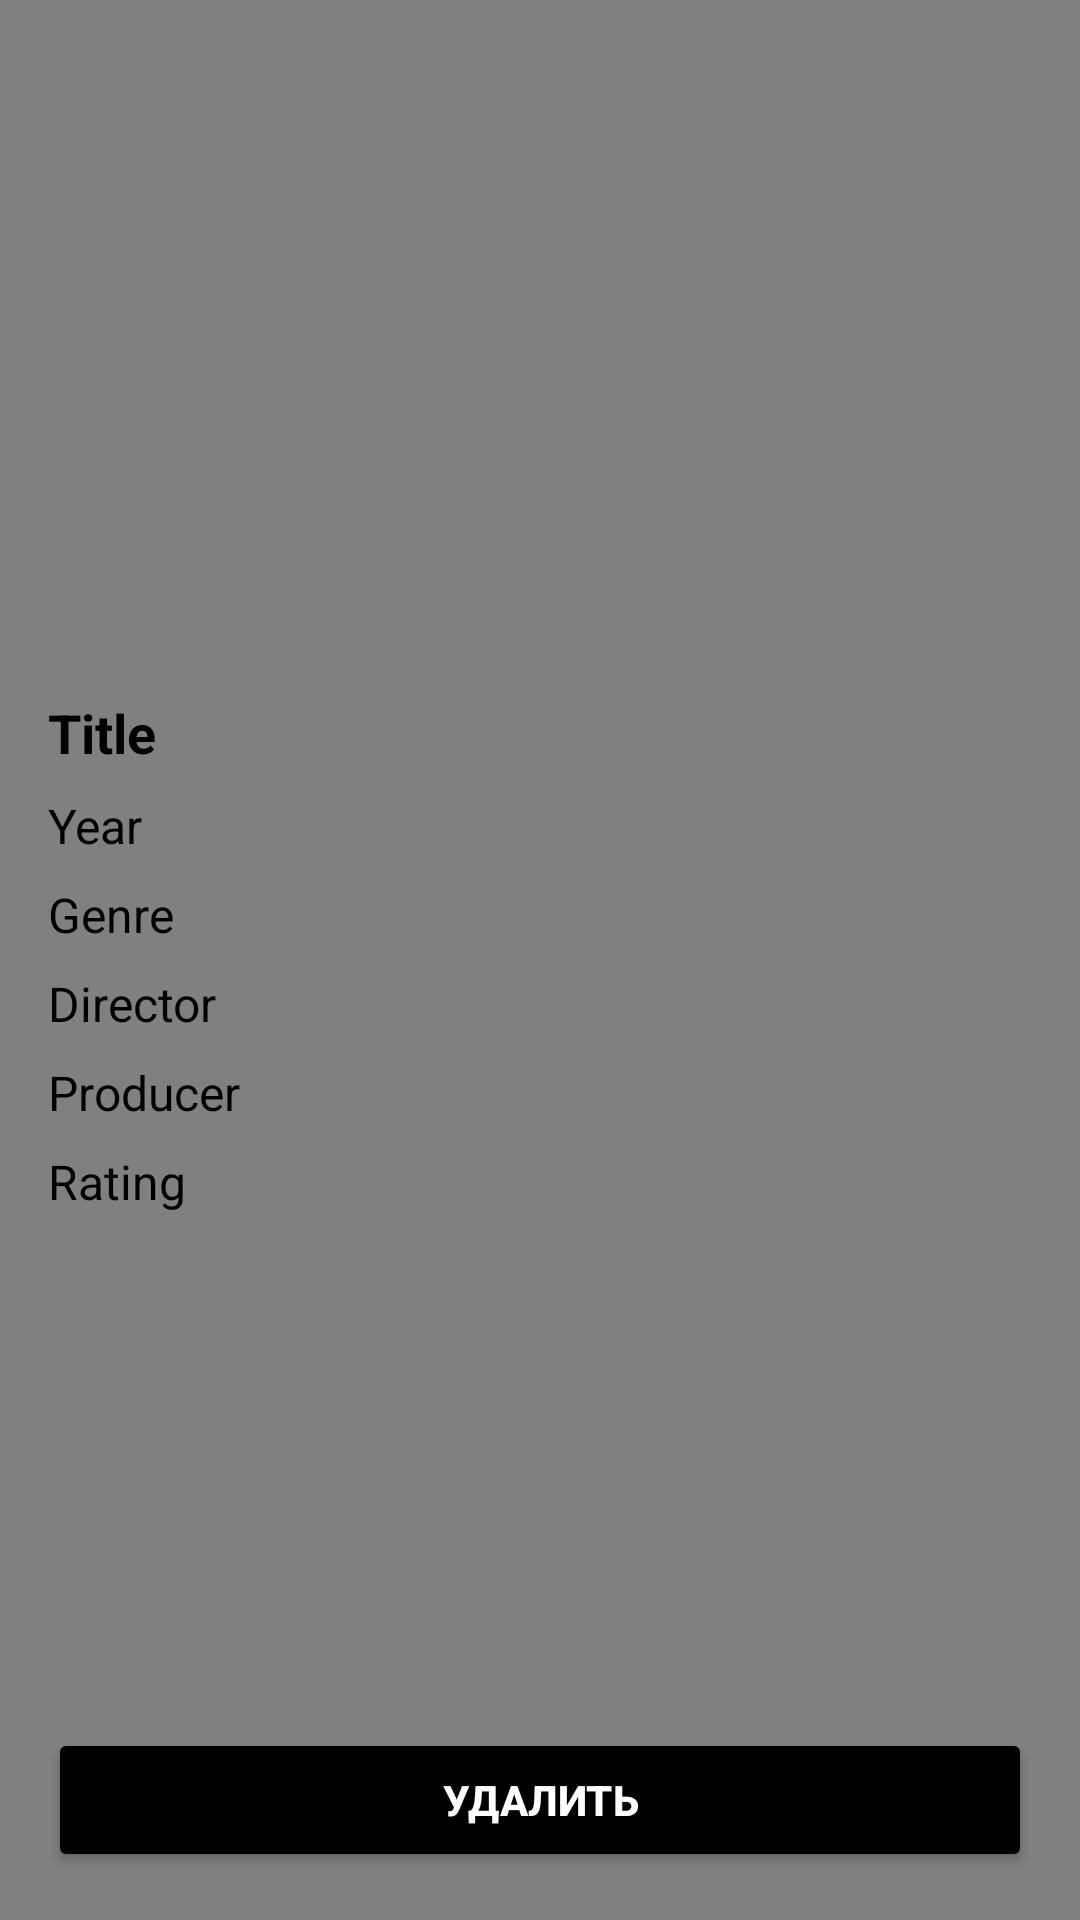

Reconstruct the res/layout file that produces this screen, plus the resources it refers to.
<!-- AndroidManifest.xml: application theme Theme.PrilogenieFilmov -->
<!-- res/layout/fragment_information_about_film.xml -->
<?xml version="1.0" encoding="utf-8"?>
<androidx.constraintlayout.widget.ConstraintLayout xmlns:android="http://schemas.android.com/apk/res/android"
    xmlns:app="http://schemas.android.com/apk/res-auto"
    xmlns:tools="http://schemas.android.com/tools"
    android:id="@+id/main"
    android:layout_width="match_parent"
    android:layout_height="match_parent"
    android:background="@color/grey"
    android:padding="16dp">

    <ImageView
        android:id="@+id/filmImage"
        android:layout_width="0dp"
        android:layout_height="200dp"
        android:scaleType="centerCrop"
        app:layout_constraintEnd_toEndOf="parent"
        app:layout_constraintStart_toStartOf="parent"
        app:layout_constraintTop_toTopOf="parent" />

    <TextView
        android:id="@+id/title"
        android:layout_width="0dp"
        android:layout_height="wrap_content"
        android:layout_marginTop="16dp"
        android:text="Title"
        android:textColor="@color/black"
        android:textSize="18sp"
        android:textStyle="bold"
        app:layout_constraintStart_toStartOf="parent"
        app:layout_constraintEnd_toEndOf="parent"
        app:layout_constraintTop_toBottomOf="@id/filmImage" />

    <TextView
        android:id="@+id/year"
        android:layout_width="0dp"
        android:layout_height="wrap_content"
        android:layout_marginTop="8dp"
        android:text="Year"
        android:textColor="@color/black"
        android:textSize="16sp"
        app:layout_constraintStart_toStartOf="parent"
        app:layout_constraintEnd_toEndOf="parent"
        app:layout_constraintTop_toBottomOf="@id/title" />

    <TextView
        android:id="@+id/genre"
        android:layout_width="0dp"
        android:layout_height="wrap_content"
        android:layout_marginTop="8dp"
        android:text="Genre"
        android:textColor="@color/black"
        android:textSize="16sp"
        app:layout_constraintStart_toStartOf="parent"
        app:layout_constraintEnd_toEndOf="parent"
        app:layout_constraintTop_toBottomOf="@id/year" />

    <TextView
        android:id="@+id/director"
        android:layout_width="0dp"
        android:layout_height="wrap_content"
        android:layout_marginTop="8dp"
        android:text="Director"
        android:textColor="@color/black"
        android:textSize="16sp"
        app:layout_constraintStart_toStartOf="parent"
        app:layout_constraintEnd_toEndOf="parent"
        app:layout_constraintTop_toBottomOf="@id/genre" />

    <TextView
        android:id="@+id/producer"
        android:layout_width="0dp"
        android:layout_height="wrap_content"
        android:layout_marginTop="8dp"
        android:text="Producer"
        android:textColor="@color/black"
        android:textSize="16sp"
        app:layout_constraintStart_toStartOf="parent"
        app:layout_constraintEnd_toEndOf="parent"
        app:layout_constraintTop_toBottomOf="@id/director" />

    <TextView
        android:id="@+id/rating"
        android:layout_width="0dp"
        android:layout_height="wrap_content"
        android:layout_marginTop="8dp"
        android:text="Rating"
        android:textColor="@color/black"
        android:textSize="16sp"
        app:layout_constraintStart_toStartOf="parent"
        app:layout_constraintEnd_toEndOf="parent"
        app:layout_constraintTop_toBottomOf="@id/producer" />

    <Button
        android:id="@+id/removeButton"
        android:layout_width="0dp"
        android:layout_height="wrap_content"
        android:backgroundTint="@color/black"
        android:text="Удалить"
        android:textColor="@color/white"
        android:textStyle="bold"
        app:layout_constraintBottom_toBottomOf="parent"
        app:layout_constraintEnd_toEndOf="parent"
        app:layout_constraintHorizontal_bias="0.0"
        app:layout_constraintStart_toStartOf="parent" />
</androidx.constraintlayout.widget.ConstraintLayout>
<!-- resources referenced by this layout -->
<resources>
  <color name="black">#FF000000</color>
  <color name="grey">#808080</color>
  <color name="white">#FFFFFFFF</color>
  <style name="Theme.PrilogenieFilmov" parent="Base.Theme.PrilogenieFilmov" />
  <style name="Base.Theme.PrilogenieFilmov" parent="Theme.Material3.DayNight.NoActionBar">
          
          
      </style>
</resources>
